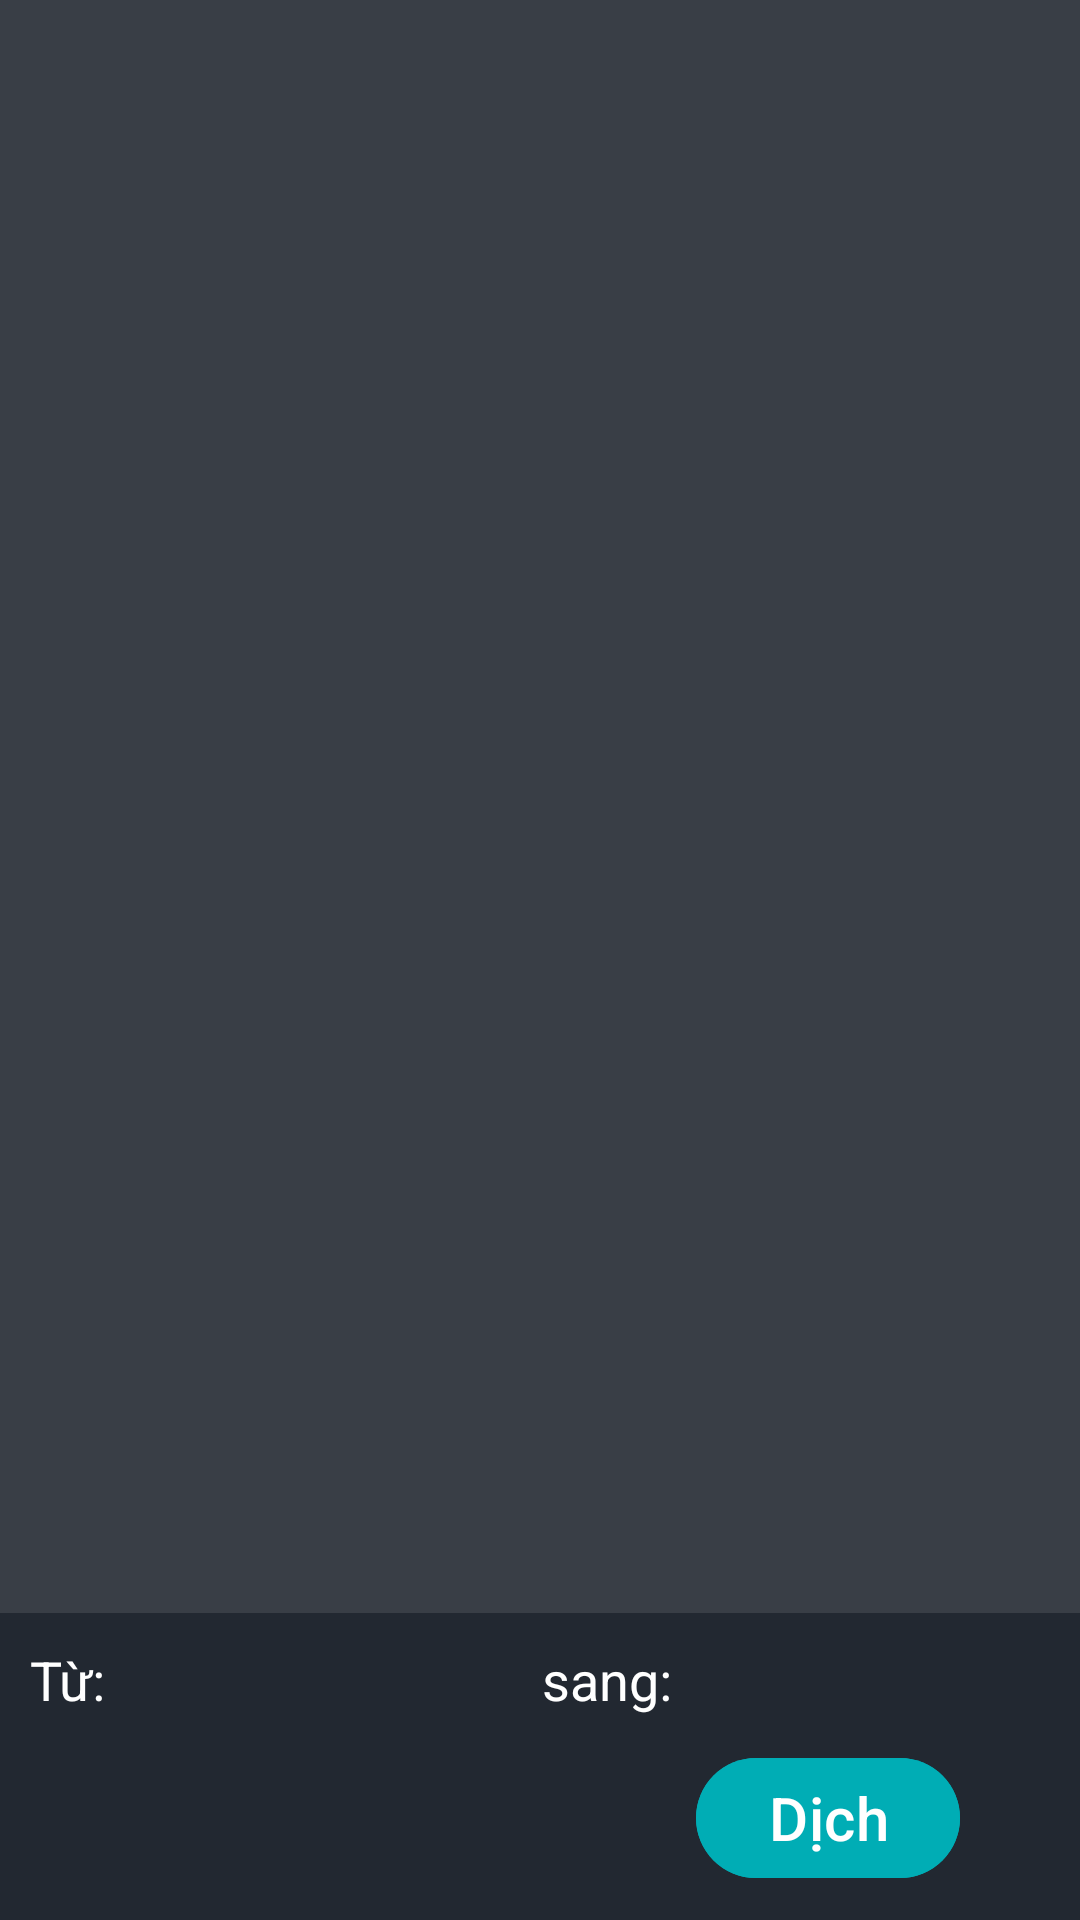

Produce the Android XML layout that renders to this screen, including the resource entries it uses.
<!-- AndroidManifest.xml: application theme Theme.Android_project -->
<!-- res/layout/activity_translate.xml -->
<?xml version="1.0" encoding="utf-8"?>
<RelativeLayout xmlns:android="http://schemas.android.com/apk/res/android"
    xmlns:tools="http://schemas.android.com/tools"
    xmlns:app="http://schemas.android.com/apk/res-auto"
    android:id="@+id/main"
    android:layout_width="match_parent"
    android:layout_height="match_parent"
    android:background="@color/primary_color"
    tools:context=".TranslateActivity">

  <FrameLayout
      android:id="@+id/image_container"
      android:layout_width="match_parent"
      android:layout_height="match_parent"
      android:layout_above="@+id/controls_layout">

    <ImageView
        android:id="@+id/preview_image"
        android:layout_width="match_parent"
        android:layout_height="match_parent"
        android:scaleType="fitCenter"
        android:adjustViewBounds="true" />

    <RelativeLayout
        android:id="@+id/overlay_layout"
        android:layout_width="match_parent"
        android:layout_height="match_parent" />
  </FrameLayout>

  <LinearLayout
      android:id="@+id/controls_layout"
      android:layout_width="match_parent"
      android:layout_height="wrap_content"
      android:layout_above="@+id/bottom_navbar_container"
      android:background="@color/bottom_navbar_color"
      android:orientation="vertical"
      android:padding="10dp">

    <LinearLayout
        android:layout_width="match_parent"
        android:layout_height="wrap_content"
        android:orientation="horizontal"
        android:gravity="center_vertical"
        android:paddingBottom="10dp">

      <TextView
          android:layout_width="wrap_content"
          android:layout_height="wrap_content"
          android:text="Từ: "
          android:textColor="@color/white"
          android:textSize="18sp"
          android:layout_marginRight="5dp"/>
      <Spinner
          android:id="@+id/spinner_source_lang"
          android:layout_width="0dp"
          android:layout_height="wrap_content"
          android:layout_weight="1"
          android:background="@color/white"/>
      <TextView
        android:layout_width="wrap_content"
        android:layout_height="wrap_content"
        android:text=" sang: "
        android:textColor="@color/white"
        android:textSize="18sp"
        android:layout_marginLeft="15dp"
        android:layout_marginRight="5dp"/>
      <Spinner
          android:id="@+id/spinner_target_lang"
          android:layout_width="0dp"
          android:layout_height="wrap_content"
          android:layout_weight="1"
          android:background="@color/white"/>
    </LinearLayout>

    <Button
        android:id="@+id/translate_button"
        android:layout_width="wrap_content"
        android:layout_height="wrap_content"
        android:layout_gravity="right"
        android:layout_marginRight="30dp"
        android:backgroundTint="@color/button_color"
        android:text="Dịch"
        android:textSize="20sp" />
  </LinearLayout>

  <FrameLayout
      android:id="@+id/bottom_navbar_container"
      android:layout_width="match_parent"
      android:layout_height="wrap_content"
      android:layout_alignParentBottom="true"/>

  </RelativeLayout>
<!-- resources referenced by this layout -->
<resources>
  <color name="bottom_navbar_color">#222831</color>
  <color name="button_color">#00ADB5</color>
  <color name="primary_color">#393E46</color>
  <color name="white">#FFFFFFFF</color>
  <style name="Theme.Android_project" parent="Base.Theme.Android_project" />
  <style name="Base.Theme.Android_project" parent="Theme.Material3.DayNight.NoActionBar">
          <item name="colorPrimary">@color/primary_color</item>
          <item name="colorPrimaryVariant">@color/primary_color</item>
          <item name="colorOnPrimary">@color/white</item>
  
          <item name="colorSecondary">@color/white</item>
          <item name="colorSecondaryVariant">@color/white</item>
          <item name="colorOnSecondary">@color/black</item>
  
          <item name="android:statusBarColor">?attr/colorSecondary</item>
  
          <item name="android:windowBackground">@color/white</item>
  
          <item name="colorSurface">@color/bottom_navbar_color</item>
      </style>
  <color name="black">#FF000000</color>
</resources>
